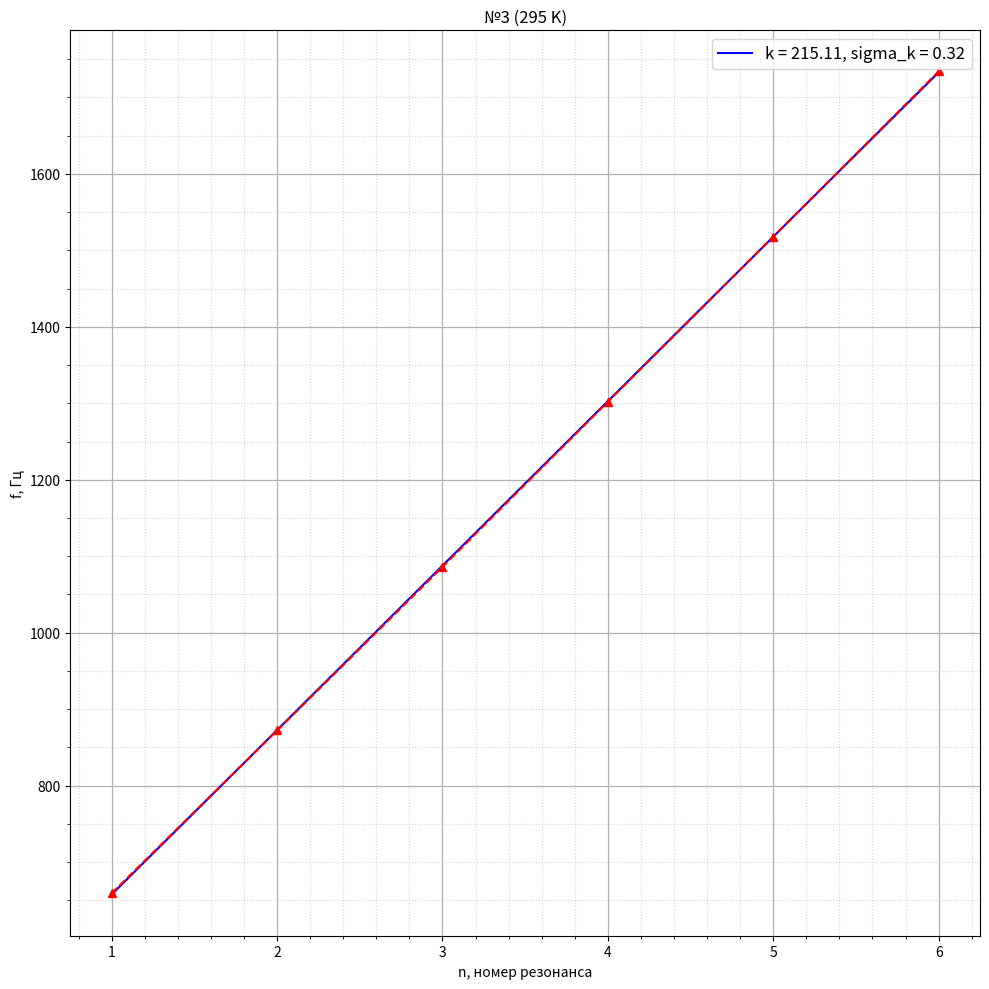

Python code for this plot:
import numpy as np
import matplotlib.pyplot as plt
import matplotlib as mpl
import pandas as pd
from scipy.optimize import curve_fit
mpl.rcParams['font.size'] = 10                  # Управление стилем, в данном случаем - размером шрифта
plt.figure(figsize=(10,10))
plt.title("№3 (295 K)")
plt.ylabel("f, Гц")
plt.xlabel("n, номер резонанса")

def func(x, k, b):
    return x * k + b

n = [1, 2, 3, 4, 5, 6]
f = [659, 872, 1086, 1302, 1518, 1734]




popt, pcov = curve_fit(func, n, f, p0 = (0.0, 0.0))
k, b = popt
dk, db = np.sqrt(np.diag(pcov))

print("k: ({} +- {})".format(k, dk))
print("b: ({} +- {})".format(b, db))

x_lin = np.linspace(n[0], n[-1], 1000)
plt.plot(x_lin, func(x_lin, k, b), "b", label = f"k = {round(k, 2)}, sigma_k = {round(dk, 2)}")

#plt.xlim(0, 900) 
#plt.ylim(0, 0.000185)    

plt.plot(n, f,'--^r')
plt.grid(visible = True, which = 'major', axis = 'both', alpha = 1, linewidth = 0.9)   # Активируем сетку
plt.grid(visible = True, which = 'minor', axis = 'both', alpha = 0.5, linestyle = ':')

plt.minorticks_on()
plt.tight_layout()
plt.legend(fontsize = 12) # Активируем легенду графика

#погрешность мнк
'''x = 0
y = 0
for i in range(11):
    x += t1[i]**2
    y += uhudsh1[i]**2
x /= 11
y /= 11

import math

sr_x_squared = sum(t1)/11
sr_x_squared = sr_x_squared**2
sr_y_squared = sum(uhudsh1)/11
sr_y_squared = sr_y_squared**2

sigma_k = math.sqrt(11) * math.sqrt((y - sr_y_squared)/(x - sr_x_squared) - k**2) / 11
print(sigma_k)'''

plt.show()